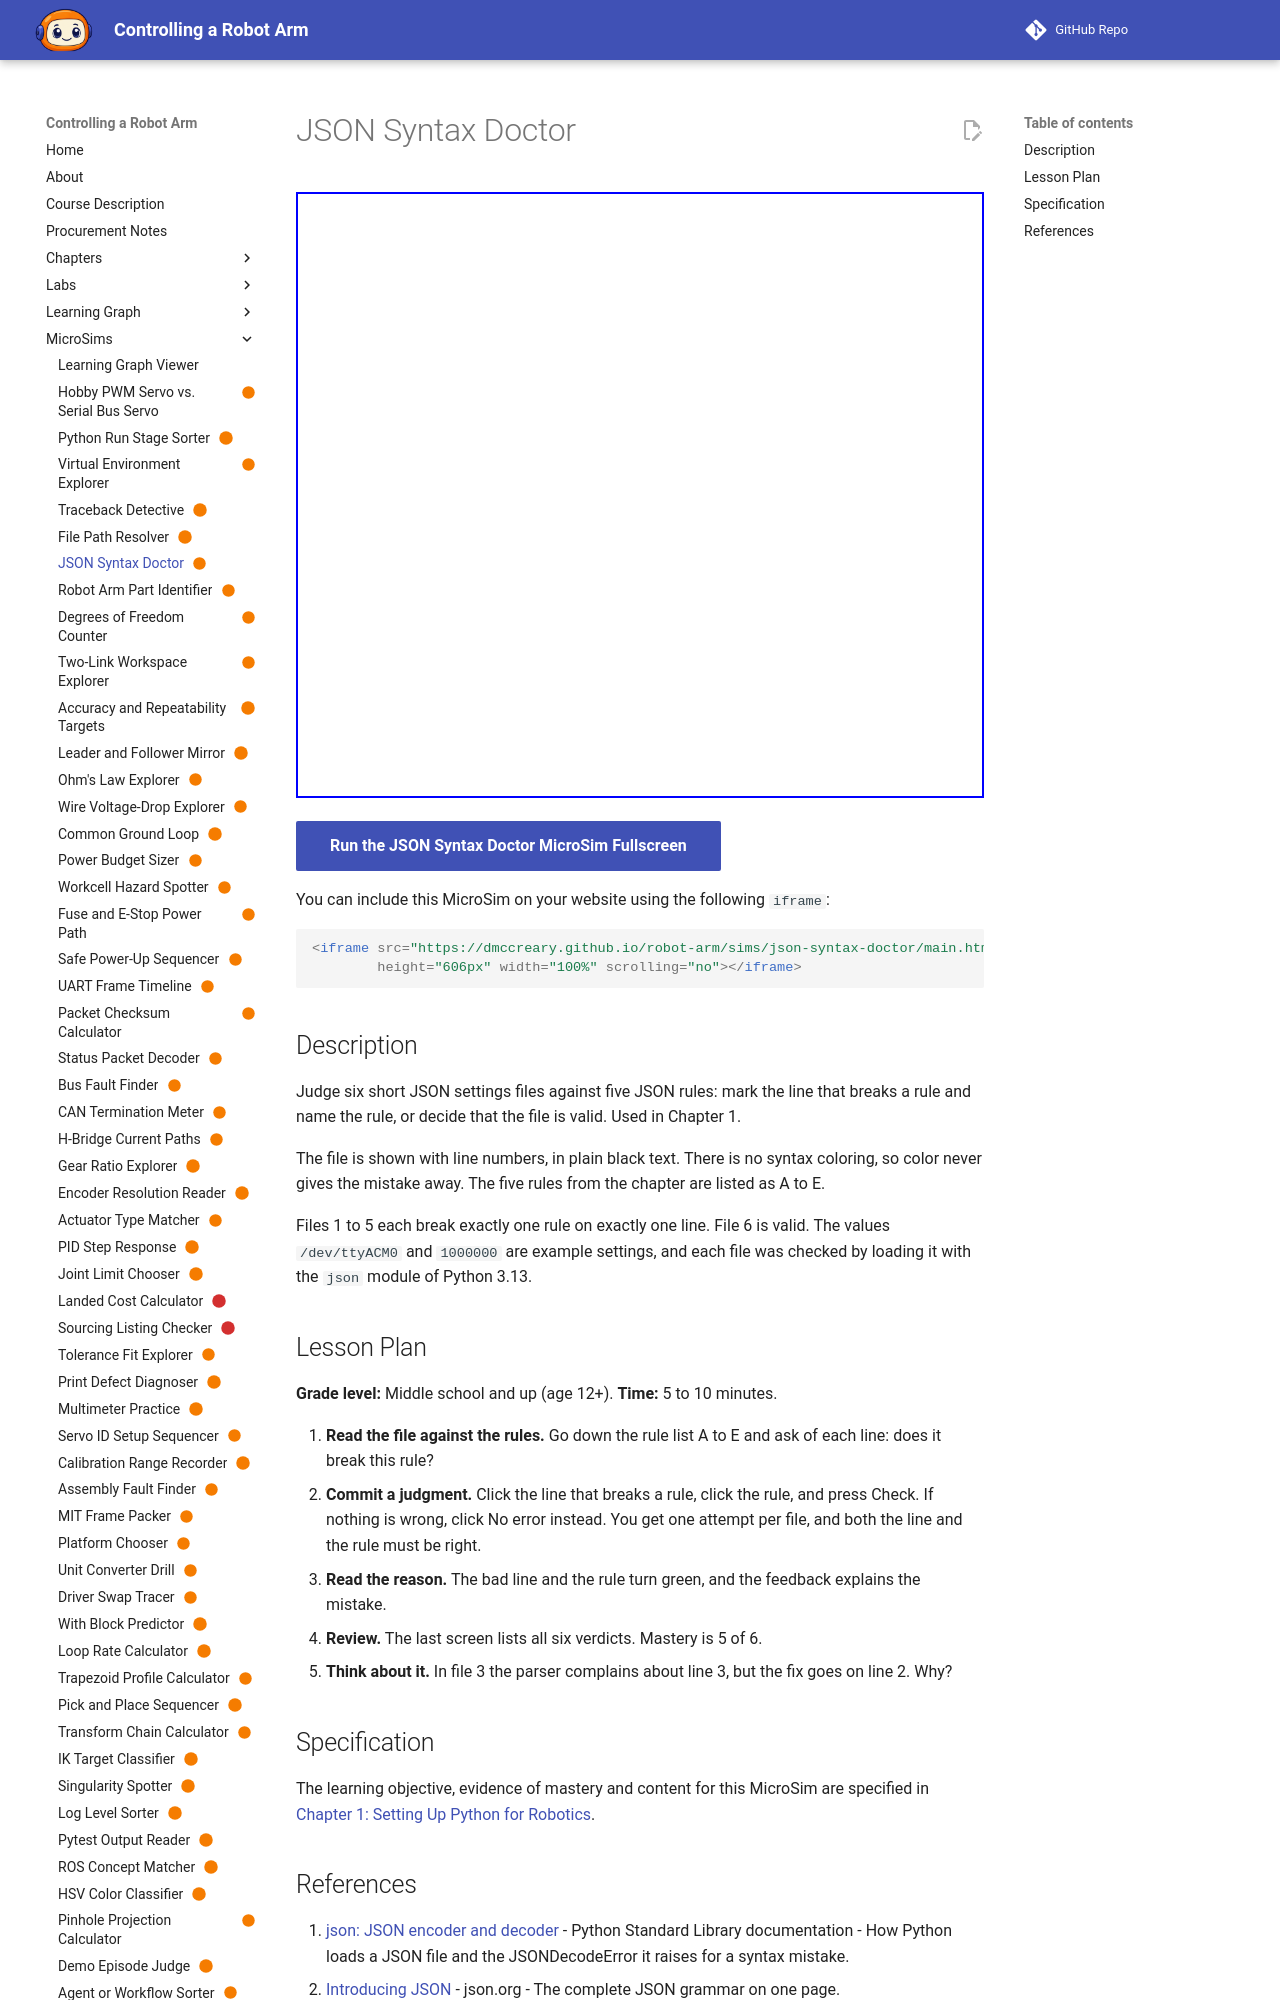

repository: dmccreary/robot-arm · page: sims/json-syntax-doctor/index.html · generator: mkdocs

---
title: "JSON Syntax Doctor"
description: "The learner will critique six short JSON settings files by marking the line that breaks a JSON rule and naming the rule, or by judging the file correct, with at least 5 of 6 correct on the first attempt."
status: scaffold
library: p5.js
bloom_level: Evaluate
---

# JSON Syntax Doctor



<iframe src="main.html" width="100%" height="600"></iframe>

[Run MicroSim in Fullscreen](main.html){ .md-button .md-button--primary }
